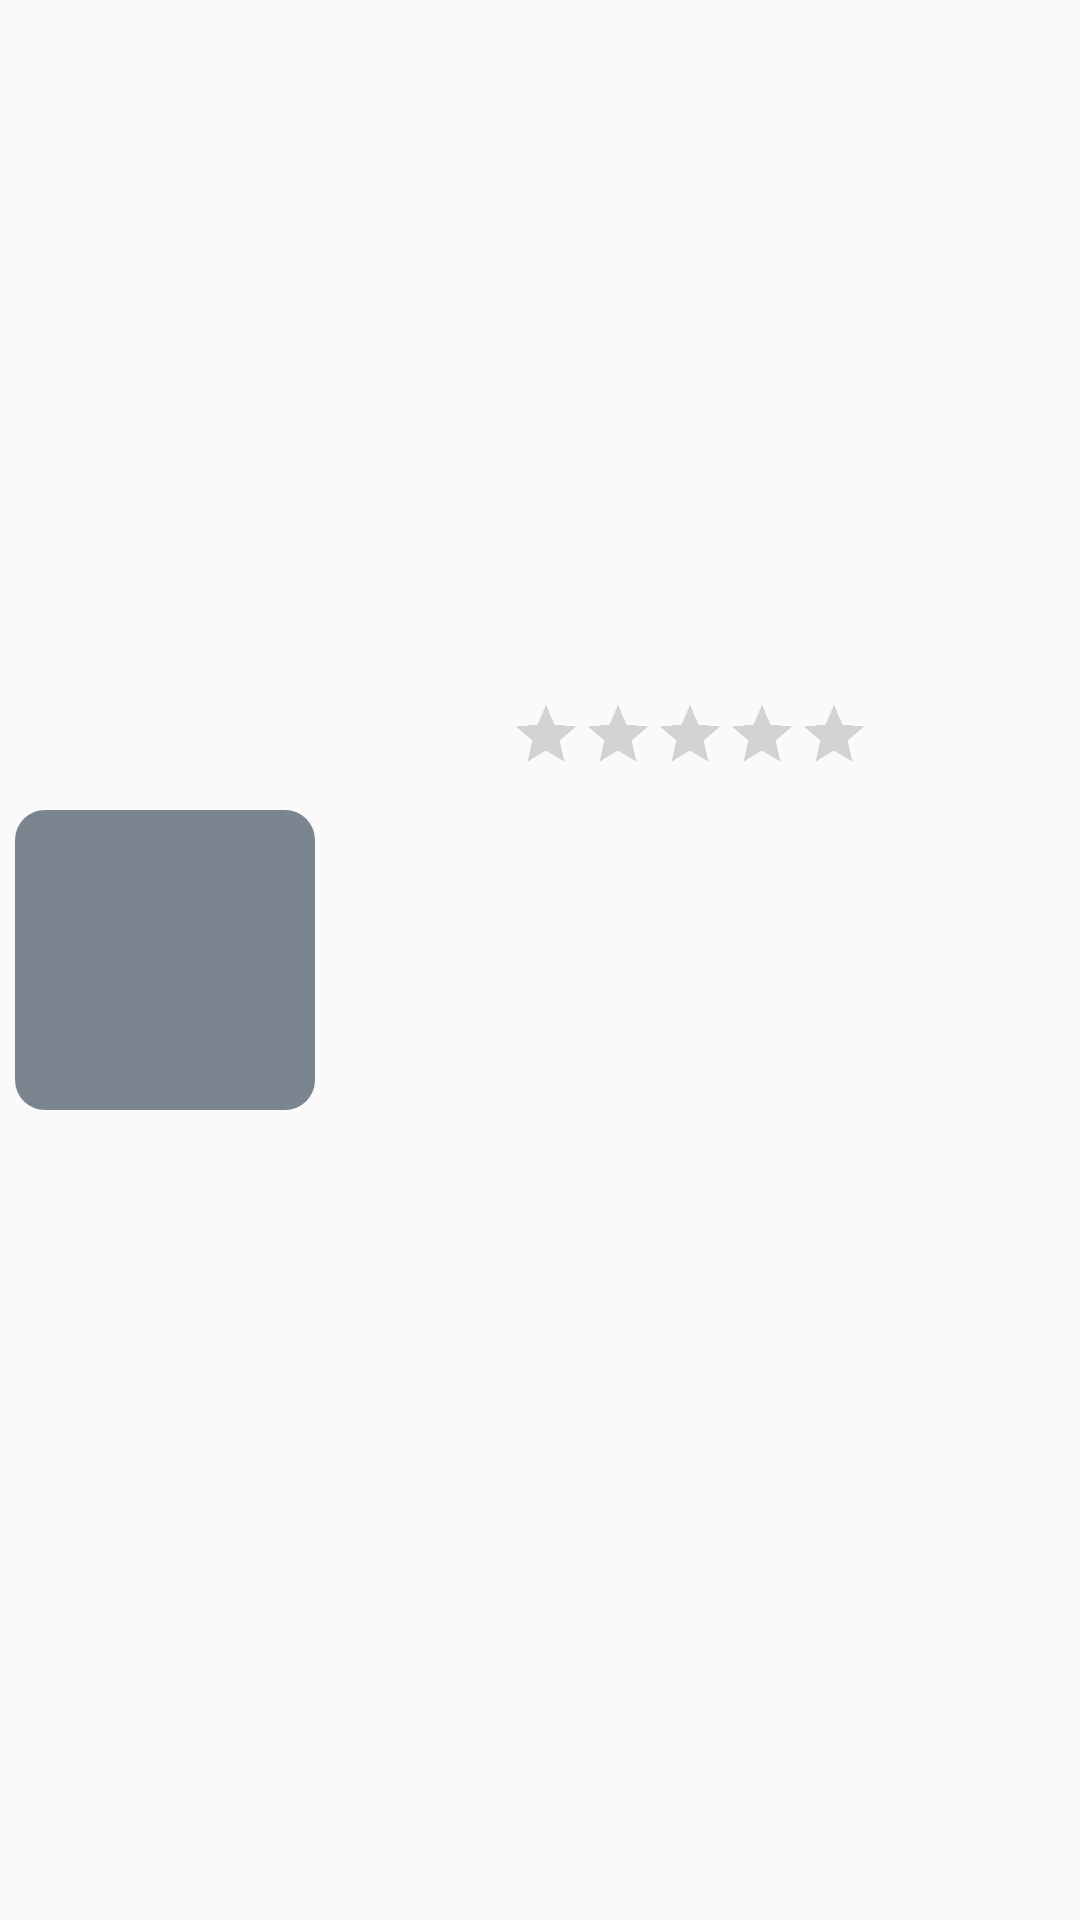

Write the Android layout XML for this screen, with the resource values it uses.
<!-- AndroidManifest.xml: application theme AppTheme -->
<!-- res/layout/content_main.xml -->
<?xml version="1.0" encoding="utf-8"?>
<android.support.constraint.ConstraintLayout xmlns:android="http://schemas.android.com/apk/res/android"
    xmlns:app="http://schemas.android.com/apk/res-auto"
    xmlns:tools="http://schemas.android.com/tools"
    android:layout_width="match_parent"
    android:layout_height="match_parent"
    app:layout_behavior="@string/appbar_scrolling_view_behavior"
    tools:context=".MainActivity"
    tools:showIn="@layout/activity_main">

    <View
        android:id="@+id/view_rv"
        android:background="@drawable/view_backgroound"
        android:layout_width="match_parent"
        android:layout_height="250dp"
        android:layout_margin="5dp"
        app:layout_constraintTop_toTopOf="parent"
        app:layout_constraintLeft_toLeftOf="parent"
        app:layout_constraintRight_toRightOf="parent"
        app:layout_constraintBottom_toBottomOf="parent"/>
    <ImageView
        android:id="@+id/imgView_rv"
        android:layout_width="100dp"
        android:layout_height="100dp"
        android:scaleType="centerCrop"
        android:background="@drawable/image_view_background"
        app:layout_constraintTop_toTopOf="@id/view_rv"
        app:layout_constraintBottom_toBottomOf="@+id/view_rv"
        app:layout_constraintLeft_toLeftOf="@+id/view_rv" />
    <TextView
        android:id="@+id/tv_name_rv"
        android:layout_width="150dp"
        android:layout_height="wrap_content"
        android:layout_margin="15dp"
        android:textSize="20sp"
        style="@style/MyStyle"
        android:background="@drawable/tv_et_background"
        android:textAlignment="center"
        android:maxLines="1"
        tools:text="title"
        app:layout_constraintTop_toBottomOf="@+id/tv_type_rv"
        app:layout_constraintLeft_toLeftOf="@+id/tv_type_rv"
        app:layout_constraintRight_toRightOf="@+id/tv_type_rv"
        app:layout_constraintBottom_toTopOf="@+id/tv_description_rv"/>

    <TextView
        android:id="@+id/tv_description_rv"
        android:layout_width="200dp"
        android:layout_margin="15dp"
        android:layout_height="wrap_content"
        android:background="@drawable/tv_et_background"
        style="@style/MyStyle"
        android:maxLines="3"
        tools:text="description"
        app:layout_constraintTop_toBottomOf="@+id/tv_name_rv"
        app:layout_constraintLeft_toRightOf="@+id/imgView_rv"
        app:layout_constraintBottom_toBottomOf="@id/imgView_rv"/>
    <RatingBar
        android:id="@+id/tv_type_rv"
        android:layout_width="wrap_content"
        android:layout_height="wrap_content"
       android:layout_margin="5dp"
        android:background="@drawable/view_backgroound"
        android:scaleX="0.5"
        android:scaleY="0.5"
        android:numStars="5"
        android:stepSize="1"
        app:layout_constraintTop_toTopOf="@id/imgView_rv"
        app:layout_constraintLeft_toRightOf="@+id/imgView_rv"
        app:layout_constraintBottom_toTopOf="@+id/tv_name_rv"/>


</android.support.constraint.ConstraintLayout>
<!-- resources referenced by this layout -->
<resources>
  <!-- drawable image_view_background (drawable) -->
  <?xml version="1.0" encoding="utf-8"?>
  <shape android:shape="rectangle"
      xmlns:android="http://schemas.android.com/apk/res/android">
     <corners android:radius="10dp"/>
      <solid android:color="@color/colorSilver" />
  </shape>
  <style name="MyStyle" parent="TextAppearance.AppCompat">
          <item name="android:drawable">@drawable/tv_et_background</item>
          <item name="android:padding">10dp</item>
          <item name="android:textColor">@color/colorBlack</item>
      </style>
  <style name="AppTheme" parent="Theme.AppCompat.Light.DarkActionBar">
          
          <item name="colorPrimary">@color/colorPrimary</item>
          <item name="colorPrimaryDark">@color/colorPrimaryDark</item>
          <item name="colorAccent">@color/colorAccent</item>
      </style>
  <color name="colorSilver">#7A858F</color>
  <color name="colorBlack">#000000</color>
  <color name="colorPrimary">#008577</color>
  <color name="colorPrimaryDark">#00574B</color>
  <color name="colorAccent">#D81B60</color>
</resources>
